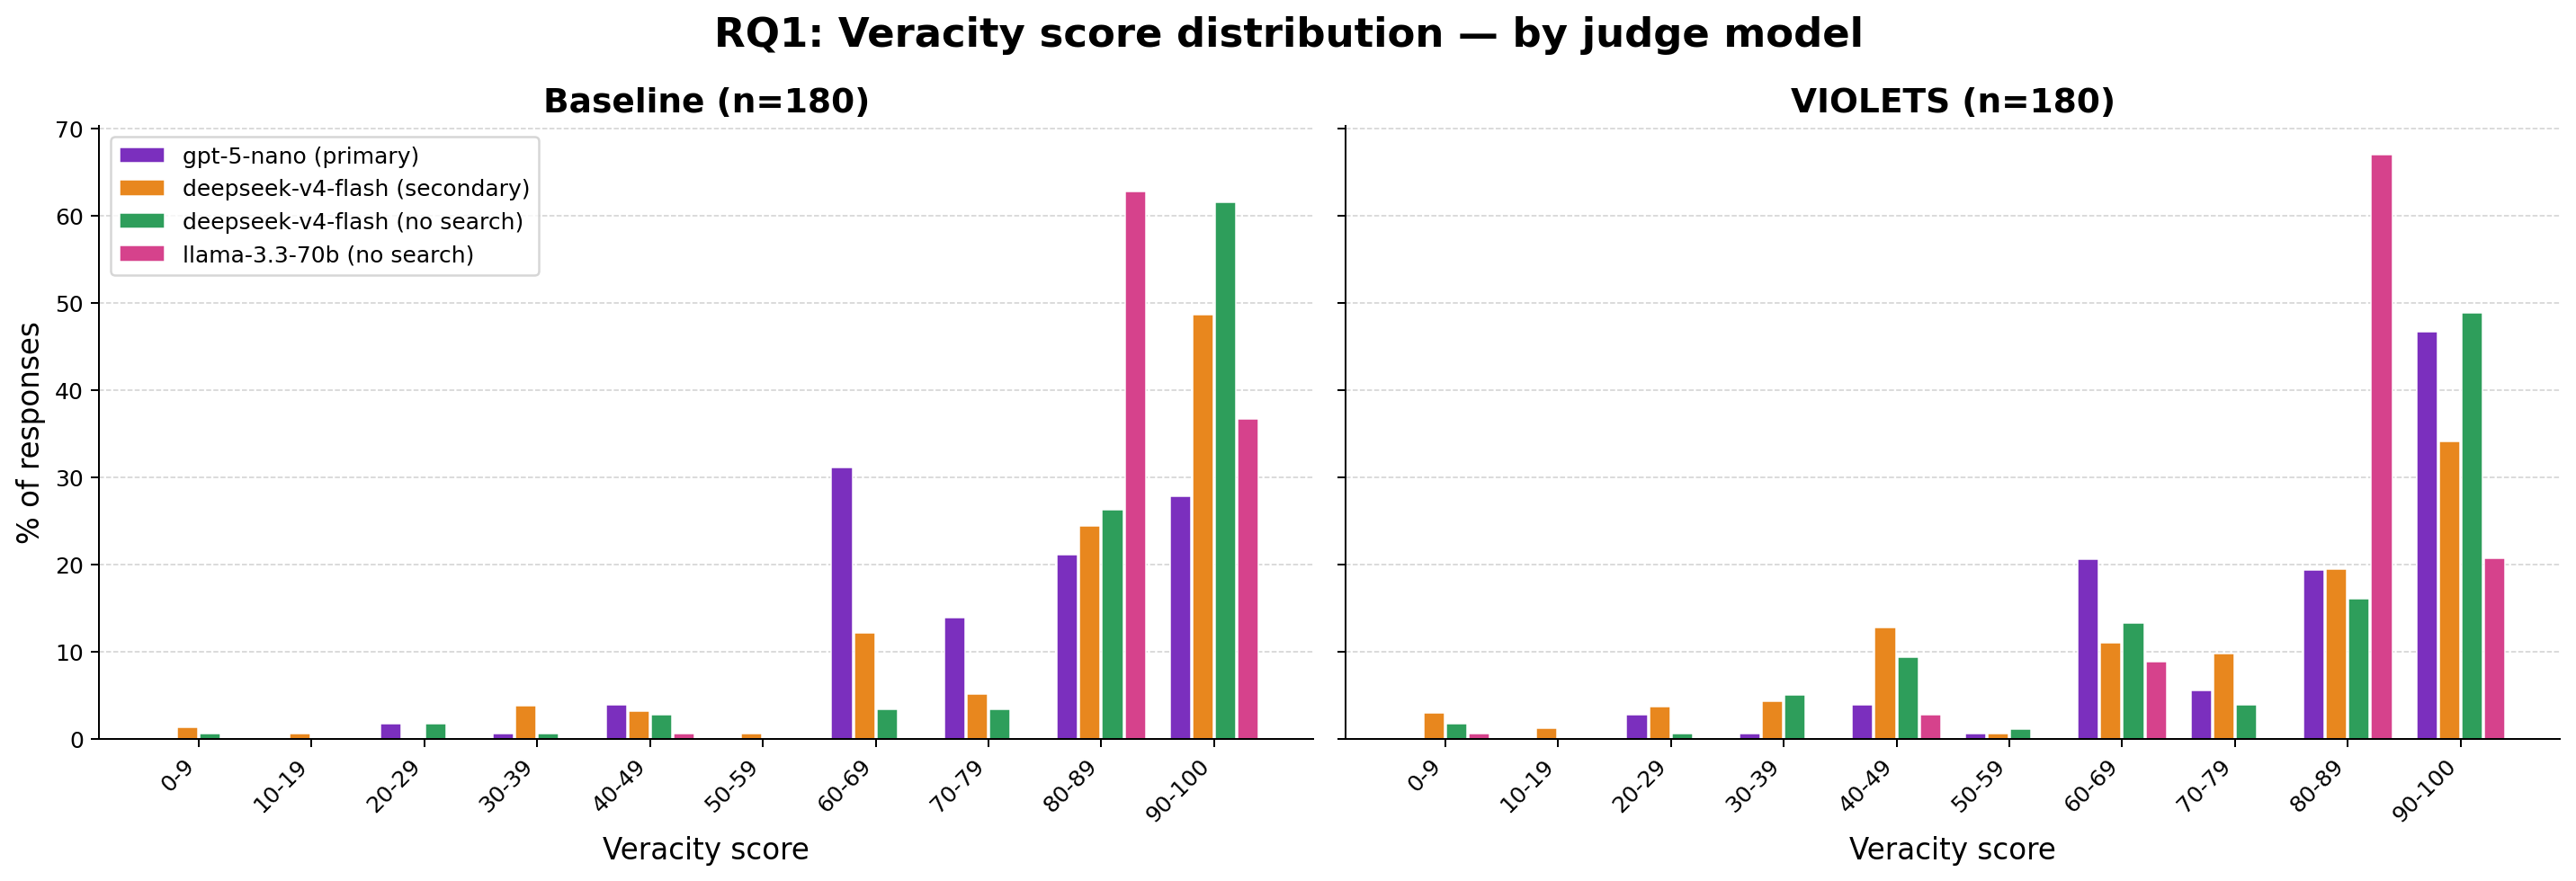

The data file committed next to this chart (first rows):
judge, model, bucket, count, pct
gpt-5-nano (primary), Baseline, 0-9, 0, 0.0
gpt-5-nano (primary), Baseline, 10-19, 0, 0.0
gpt-5-nano (primary), Baseline, 20-29, 3, 1.7
gpt-5-nano (primary), Baseline, 30-39, 1, 0.6
gpt-5-nano (primary), Baseline, 40-49, 7, 3.9
gpt-5-nano (primary), Baseline, 50-59, 0, 0.0
gpt-5-nano (primary), Baseline, 60-69, 56, 31.1
gpt-5-nano (primary), Baseline, 70-79, 25, 13.9
gpt-5-nano (primary), Baseline, 80-89, 38, 21.1
gpt-5-nano (primary), Baseline, 90-100, 50, 27.8
gpt-5-nano (primary), VIOLETS, 0-9, 0, 0.0
gpt-5-nano (primary), VIOLETS, 10-19, 0, 0.0
gpt-5-nano (primary), VIOLETS, 20-29, 5, 2.8
gpt-5-nano (primary), VIOLETS, 30-39, 1, 0.6
gpt-5-nano (primary), VIOLETS, 40-49, 7, 3.9
gpt-5-nano (primary), VIOLETS, 50-59, 1, 0.6
gpt-5-nano (primary), VIOLETS, 60-69, 37, 20.6
gpt-5-nano (primary), VIOLETS, 70-79, 10, 5.6
gpt-5-nano (primary), VIOLETS, 80-89, 35, 19.4
gpt-5-nano (primary), VIOLETS, 90-100, 84, 46.7
deepseek-v4-flash (secondary), Baseline, 0-9, 2, 1.3
deepseek-v4-flash (secondary), Baseline, 10-19, 1, 0.6
deepseek-v4-flash (secondary), Baseline, 20-29, 0, 0.0
deepseek-v4-flash (secondary), Baseline, 30-39, 6, 3.8
deepseek-v4-flash (secondary), Baseline, 40-49, 5, 3.2
deepseek-v4-flash (secondary), Baseline, 50-59, 1, 0.6
deepseek-v4-flash (secondary), Baseline, 60-69, 19, 12.2
deepseek-v4-flash (secondary), Baseline, 70-79, 8, 5.1
deepseek-v4-flash (secondary), Baseline, 80-89, 38, 24.4
deepseek-v4-flash (secondary), Baseline, 90-100, 76, 48.7
deepseek-v4-flash (secondary), VIOLETS, 0-9, 5, 3.0
deepseek-v4-flash (secondary), VIOLETS, 10-19, 2, 1.2
deepseek-v4-flash (secondary), VIOLETS, 20-29, 6, 3.7
deepseek-v4-flash (secondary), VIOLETS, 30-39, 7, 4.3
deepseek-v4-flash (secondary), VIOLETS, 40-49, 21, 12.8
deepseek-v4-flash (secondary), VIOLETS, 50-59, 1, 0.6
deepseek-v4-flash (secondary), VIOLETS, 60-69, 18, 11.0
deepseek-v4-flash (secondary), VIOLETS, 70-79, 16, 9.8
deepseek-v4-flash (secondary), VIOLETS, 80-89, 32, 19.5
deepseek-v4-flash (secondary), VIOLETS, 90-100, 56, 34.1
deepseek-v4-flash (no search), Baseline, 0-9, 1, 0.6
deepseek-v4-flash (no search), Baseline, 10-19, 0, 0.0
deepseek-v4-flash (no search), Baseline, 20-29, 3, 1.7
deepseek-v4-flash (no search), Baseline, 30-39, 1, 0.6
deepseek-v4-flash (no search), Baseline, 40-49, 5, 2.8
deepseek-v4-flash (no search), Baseline, 50-59, 0, 0.0
deepseek-v4-flash (no search), Baseline, 60-69, 6, 3.4
deepseek-v4-flash (no search), Baseline, 70-79, 6, 3.4
deepseek-v4-flash (no search), Baseline, 80-89, 47, 26.3
deepseek-v4-flash (no search), Baseline, 90-100, 110, 61.5
deepseek-v4-flash (no search), VIOLETS, 0-9, 3, 1.7
deepseek-v4-flash (no search), VIOLETS, 10-19, 0, 0.0
deepseek-v4-flash (no search), VIOLETS, 20-29, 1, 0.6
deepseek-v4-flash (no search), VIOLETS, 30-39, 9, 5.0
deepseek-v4-flash (no search), VIOLETS, 40-49, 17, 9.4
deepseek-v4-flash (no search), VIOLETS, 50-59, 2, 1.1
deepseek-v4-flash (no search), VIOLETS, 60-69, 24, 13.3
deepseek-v4-flash (no search), VIOLETS, 70-79, 7, 3.9
deepseek-v4-flash (no search), VIOLETS, 80-89, 29, 16.1
deepseek-v4-flash (no search), VIOLETS, 90-100, 88, 48.9
... 20 more rows
